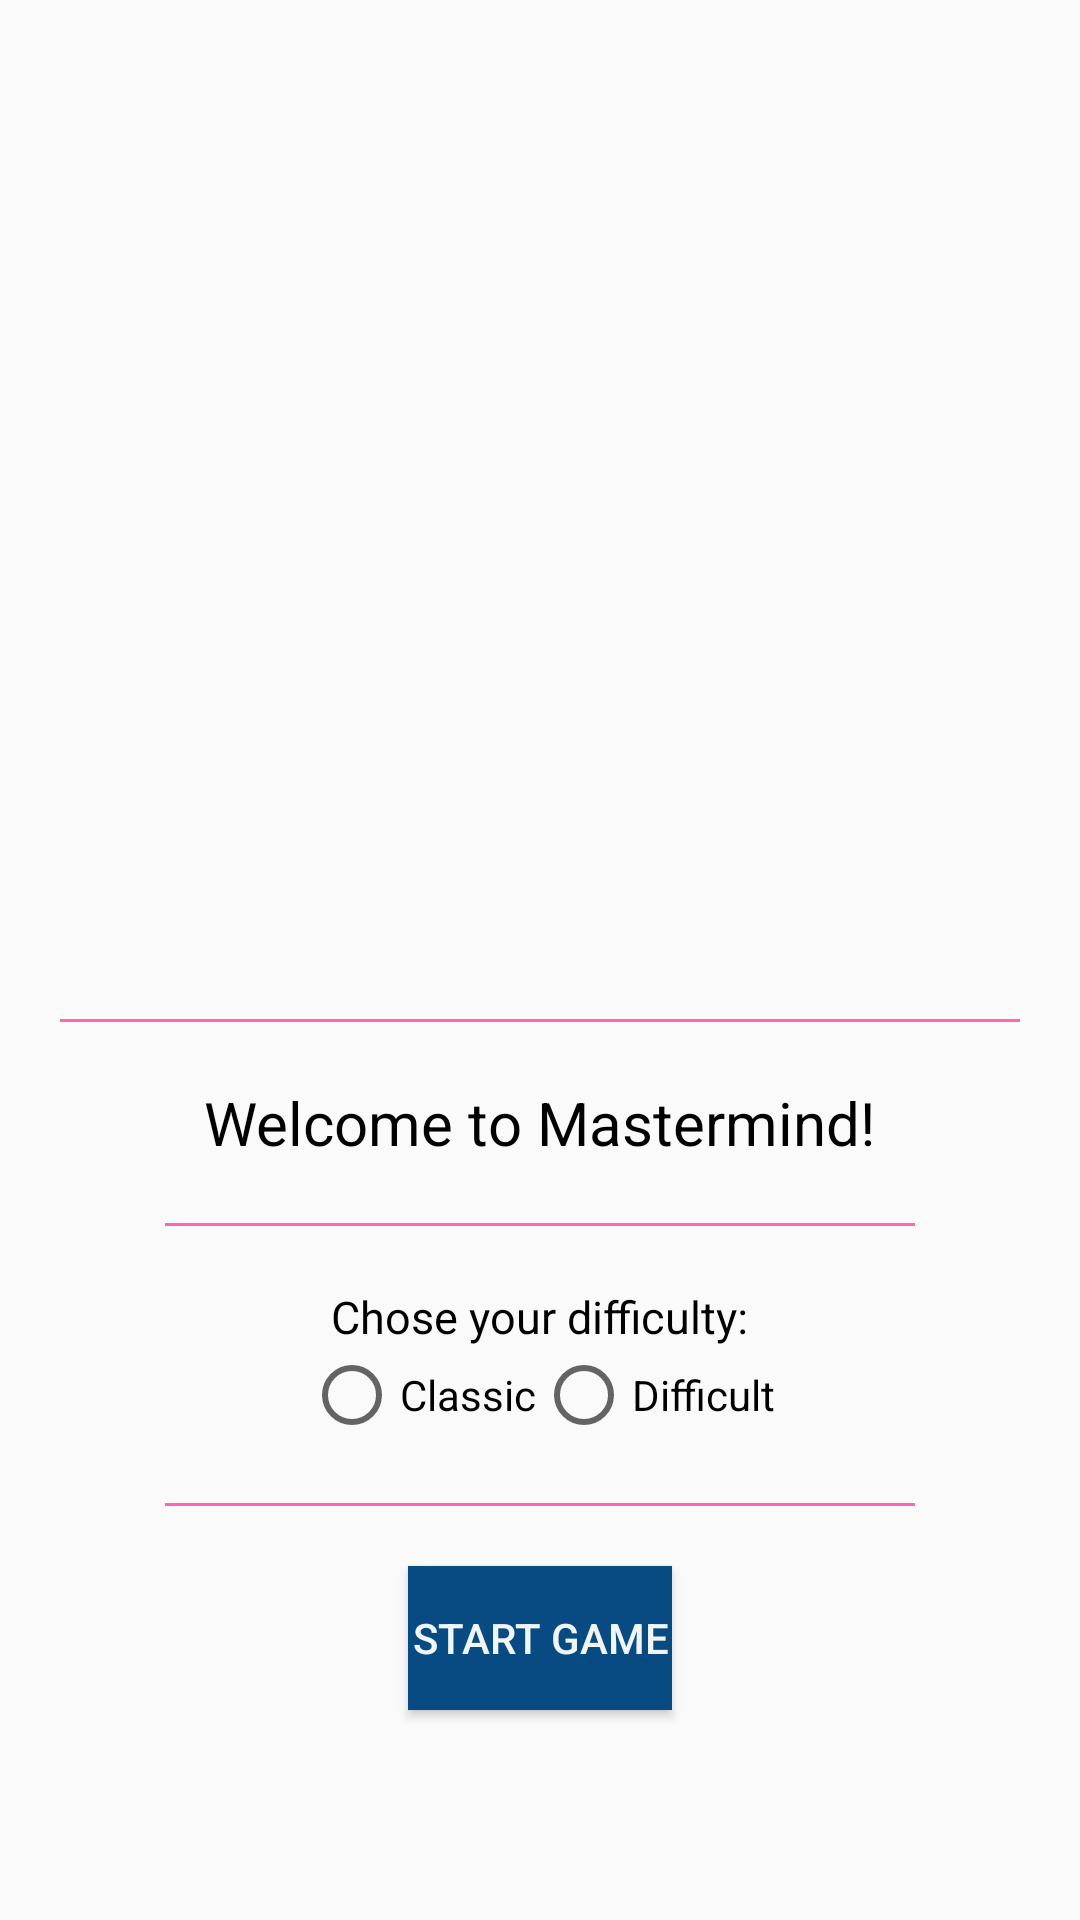

Android layout source for this screen:
<!-- AndroidManifest.xml: application theme AppTheme -->
<!-- res/layout/activity_main.xml -->
<?xml version="1.0" encoding="utf-8"?>
<androidx.constraintlayout.widget.ConstraintLayout xmlns:android="http://schemas.android.com/apk/res/android"
    xmlns:app="http://schemas.android.com/apk/res-auto"
    xmlns:tools="http://schemas.android.com/tools"
    android:layout_width="match_parent"
    android:layout_height="match_parent"
    tools:context=".views.MainActivity">

    <LinearLayout
        android:layout_width="match_parent"
        android:layout_height="match_parent"
        android:orientation="vertical"
        android:gravity="center"
        app:layout_constraintStart_toStartOf="parent"
        app:layout_constraintEnd_toEndOf="parent"
        app:layout_constraintBottom_toTopOf="parent"
        app:layout_constraintBottom_toBottomOf="parent">

        <ImageView
            android:layout_width="250dp"
            android:layout_height="250dp"
            android:src="@drawable/ic_brain_icon"/>

        <View
            android:layout_width="match_parent"
            android:layout_margin="20dp"
            android:layout_height="1dp"
            android:background="@color/colorAccentPink"/>

        <TextView
            android:layout_width="wrap_content"
            android:layout_height="wrap_content"
            android:text="@string/menu_welcome"
            android:textSize="20dp"
            android:textColor="@color/colorBlack"
            app:layout_constraintBottom_toBottomOf="parent"
            app:layout_constraintLeft_toLeftOf="parent"
            app:layout_constraintRight_toRightOf="parent"
            app:layout_constraintTop_toTopOf="parent" />

        <View
            android:layout_width="250dp"
            android:layout_margin="20dp"
            android:layout_height="1dp"
            android:background="@color/colorAccentPink"/>

        <TextView
            android:layout_width="wrap_content"
            android:layout_height="wrap_content"
            android:text="@string/chose_difficulty"
            android:textSize="15dp"
            android:textColor="@color/colorBlack"
            app:layout_constraintBottom_toBottomOf="parent"
            app:layout_constraintLeft_toLeftOf="parent"
            app:layout_constraintRight_toRightOf="parent"
            app:layout_constraintTop_toTopOf="parent" />

        <RadioGroup
            android:id="@+id/difficultyGroup"
            android:layout_width="wrap_content"
            android:layout_height="wrap_content"
            android:orientation="horizontal">

            <RadioButton
                android:id="@+id/difficultyClassic"
                android:layout_width="wrap_content"
                android:layout_height="wrap_content"
                android:text="@string/classic_difficulty"
                android:onClick="sendDifficulty"/>

            <RadioButton
                android:id="@+id/difficultyHard"
                android:layout_width="wrap_content"
                android:layout_height="wrap_content"
                android:text="@string/hard_difficulty"
                android:onClick="sendDifficulty"/>

        </RadioGroup>

        <View
            android:layout_width="250dp"
            android:layout_margin="20dp"
            android:layout_height="1dp"
            android:background="@color/colorAccentPink"/>

        <Button
            android:layout_width="wrap_content"
            android:layout_height="wrap_content"
            android:background="@color/colorPrimary"
            android:textColor="@color/colorAccentPale"
            android:text="@string/button_start"
            android:onClick="startGame"/>

    </LinearLayout>

</androidx.constraintlayout.widget.ConstraintLayout>
<!-- resources referenced by this layout -->
<resources>
  <color name="colorAccentPale">#F0F6F6</color>
  <color name="colorAccentPink">#FF66B3</color>
  <color name="colorBlack">#000</color>
  <color name="colorPrimary">#084B83</color>
  <string name="button_start">Start Game</string>
  <string name="chose_difficulty">Chose your difficulty:</string>
  <string name="classic_difficulty">Classic</string>
  <string name="hard_difficulty">Difficult</string>
  <string name="menu_welcome">Welcome to Mastermind!</string>
  <style name="AppTheme" parent="Theme.AppCompat.Light.DarkActionBar">
          
          <item name="colorPrimary">@color/colorPrimary</item>
          <item name="colorPrimaryDark">@color/colorPrimaryPale</item>
          <item name="colorAccent">@color/colorAccent</item>
      </style>
  <color name="colorPrimaryPale">#42BFDD</color>
  <color name="colorAccent">#BBE6E4</color>
</resources>
